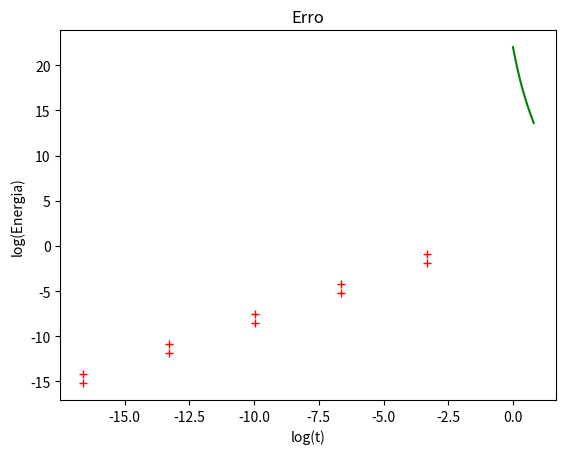

Here is the Python script that generated this plot:
# As seguintes librarias serão necessárias para resolver os exercícios
import numpy as np # O numpy permite efetuar cálculos de forma eficiente
                   # sobre vários números (arrays)
import matplotlib.pyplot as plt # O matplotlib e o seu módulo pyplot oferecem
                                # uma interface simples para gerar gráficos
import math # O módulo math oferece funções matemáticas

# Parâmetros
dt = 0.0001
t0 = 0
tf = 0.8
g = 9.8 # Aceleração gravítica

m = 0.057 # Massa do corpo
x0 = np.array([0, 0]) # Posição inicial

# Velocidade inicial
angle = np.radians(10)
v0Norm = 250/9
v0 = np.array([
    v0Norm * np.cos(angle),
    v0Norm * np.sin(angle)
])

# Constantes para a resistência do ar
vT = 250/9 # velocidade terminal
D = g/vT**2

# Esta função calcula a força da resistência do ar a partir da velocidade atual
def forcaRes(v):
    vNorm = np.linalg.norm(v)
    vHat = v / vNorm
    return -m * D * vNorm** 2 * vHat

# Esta função calcula a aceleração a partir da velocidade atual
def accel(v):
    return np.array([0, -g]) + forcaRes(v)/m

def energiaMecanica(x, v):
    # Energia cinética
    E_c = 1/2 * m * np.linalg.norm(v)**2
    # Energia potencial
    E_p = m * g * x[1]
    # Energia mecânica
    return E_c + E_p
    

# Número de passos/iterações
#
# + 0.1 para garantir que não há arrendodamentos
# para baixo
n = int((tf-t0) / dt + 0.1)
# Movimento 2D
shape = (n + 1, 2)

a = np.zeros(shape)
v = np.zeros(shape)
x = np.zeros(shape)
t = np.zeros(n + 1)

E_m = np.zeros(n + 1)

# Valores iniciais
a[0] = accel(v0)
v[0] = v0
x[0] = x0
t[0] = t0

E_m[0] = energiaMecanica(x0, v0)

for i in range(n):
    a[i + 1] = accel(v[i])
    v[i + 1] = v[i] + a[i] * dt
    x[i + 1] = x[i] + v[i] * dt
    t[i + 1] = t[i] + dt
    
    E_m[i + 1] = energiaMecanica(x[i + 1], v[i + 1])
    
plt.plot(t, E_m, "g")
plt.xlabel("t (s)")
plt.ylabel("Energia (J)")
plt.title("Energia mecânica")
plt.show()



#Potência da Resistencia do ar
F_res = np.zeros(shape)

# Valores iniciais
F_res[0] = forcaRes(v0)

# Voltar a fazer o método de euler mas apenas para a força da resistência do ar, pois os outros valores já foram calculados
for i in range(n):
    F_res[i + 1] = forcaRes(v[i])

# O trabalho é dado pela força * velocidade, logo fazemos já a multiplicação dos dois arrays
F_times_v = F_res * v

# Loop pelos instantes que queremos medir
for t_i in [0, 0.4, 0.8]:
    # Número de passos a considerar com base no tempo final pretendido
    n_i = int((t_i - t0) / dt)
    
    # Cálculo dos integrais para cada componente do movimento
    W_res_x = dt * ((F_times_v[0, 0] + F_times_v[n_i, 0]) * 0.5 + np.sum(F_times_v[1:n_i, 0]))
    W_res_y = dt * ((F_times_v[0, 1] + F_times_v[n_i, 1]) * 0.5 + np.sum(F_times_v[1:n_i, 1]))
    
    # Trabalho como a soma do trabalho em cada componente
    W_res = W_res_x + W_res_y
    
    print(f"{t_i:0.1f}: {W_res} J")
    
    

#EX2
#Cálculo do trabalho da força de resistência do ar para diferentes dt
dts = np.array([0.1,0.01,0.001,0.0001,0.00001])
W_res = np.zeros(len(dts))

for idx, dt in enumerate(dts):
    # Parâmetros
    t0 = 0
    tf = 0.4
    
    # Número de passos/iterações
    #
    # + 0.1 para garantir que não há arrendodamentos
    # para baixo
    n = int((tf-t0) / dt + 0.1)
    # Movimento 2D
    shape = (n + 1, 2)

    a = np.zeros(shape)
    v = np.zeros(shape)
    x = np.zeros(shape)
    t = np.zeros(n + 1)
    F_res = np.zeros(shape)


    E_m = np.zeros(n + 1)

    # Valores iniciais
    a[0] = accel(v0)
    v[0] = v0
    x[0] = x0
    t[0] = t0
    F_res[0] = forcaRes(v0)

    for i in range(n):
        a[i + 1] = accel(v[i])
        v[i + 1] = v[i] + a[i] * dt
        x[i + 1] = x[i] + v[i] * dt
        t[i + 1] = t[i] + dt

        F_res[i + 1] = forcaRes(v[i])
    
    # O trabalho é dado pela força * velocidade, logo fazemos já a multiplicação dos dois arrays
    F_times_v = F_res * v
    
    # Cálculo dos integrais para cada componente do movimento
    W_res_x = dt * ((F_times_v[0, 0] + F_times_v[n, 0]) * 0.5 + np.sum(F_times_v[1:n, 0]))
    W_res_y = dt * ((F_times_v[0, 1] + F_times_v[n, 1]) * 0.5 + np.sum(F_times_v[1:n, 1]))
    
    W_res_dt = W_res_x + W_res_y
    
    W_res[idx] = W_res_dt
    print(f"{dt}: {W_res_dt} J")
    
    
#Cálculo do erro TRAPEZOIDAL
#Valor exato do trabalho da força de resistência do ar
W_exato = -4.9768522
dif = np.abs(W_res - W_exato)

log_dts = np.log2(dts)
log_dif = np.log2(dif)

plt.plot(log_dts, log_dif, "r+")
plt.xlabel("log(t)")
plt.ylabel("log(Energia)")
plt.title("Erro")
plt.show()



def dadosgraficos(x,y):
    n=len(x)
    sumx=sum(x)
    sumy=sum(y)
    xy=sum(x[i]*y[i] for i in range(n))
    xx=sum(x[i]**2 for i in range(n))
    yy=sum(y[i]**2 for i in range(n))

    m=((n*xy)-(sumx*sumy))/((n*xx)-(sumx**2))
    b=((xx*sumy)-(sumx*xy))/((n*xx)-(sumx**2))
    r2=(((n*xy)-(sumx*sumy))**2)/(((n*xx)-(sumx**2))*((n*yy)-(sumy**2)))
    deltam=abs(m)*math.sqrt(((1/r2)-1)/(n-2))
    deltab= deltam* math.sqrt(xx/n)

    return {'m':m,'b':b,'r2':r2,'deltam':deltam,'deltab':deltab}


res = dadosgraficos(log_dts, log_dif)
print("declive:",res['m']) #ordem do termo δt




dts = np.array([0.1,0.01,0.001,0.0001,0.00001])
W_res = np.zeros(len(dts))

for idx, dt in enumerate(dts):
    # Parâmetros
    t0 = 0
    tf = 0.4
    
    # Número de passos/iterações
    #
    # + 0.1 para garantir que não há arrendodamentos
    # para baixo
    n = int((tf-t0) / dt + 0.1)
    # Movimento 2D
    shape = (n + 1, 2)

    a = np.zeros(shape)
    v = np.zeros(shape)
    x = np.zeros(shape)
    t = np.zeros(n + 1)
    F_res = np.zeros(shape)


    E_m = np.zeros(n + 1)

    # Valores iniciais
    a[0] = accel(v0)
    v[0] = v0
    x[0] = x0
    t[0] = t0
    F_res[0] = forcaRes(v0)

    for i in range(n):
        a[i + 1] = accel(v[i])
        v[i + 1] = v[i] + a[i] * dt
        x[i + 1] = x[i] + v[i] * dt
        t[i + 1] = t[i] + dt

        F_res[i + 1] = forcaRes(v[i])
    
    # O trabalho é dado pela força * velocidade, logo fazemos já a multiplicação dos dois arrays
    F_times_v = F_res * v
    
    # Cálculo dos integrais para cada componente do movimento
    W_res_x = dt * np.sum(F_times_v[0:n, 0])
    W_res_y = dt * np.sum(F_times_v[0:n, 1])
    
    W_res_dt = W_res_x + W_res_y
    
    W_res[idx] = W_res_dt
    print(f"{dt}: {W_res_dt}")
    
    
#Cálculo do erro RETANGULAR
W_exato = -4.9768522
dif = np.abs(W_res - W_exato)

log_dts = np.log2(dts)
log_dif = np.log2(dif)

plt.plot(log_dts, log_dif, "r+")
plt.xlabel("log(t)")
plt.ylabel("log(Energia)")
plt.title("Erro")
plt.show()

res = dadosgraficos(log_dts, log_dif)
print(res["m"])


